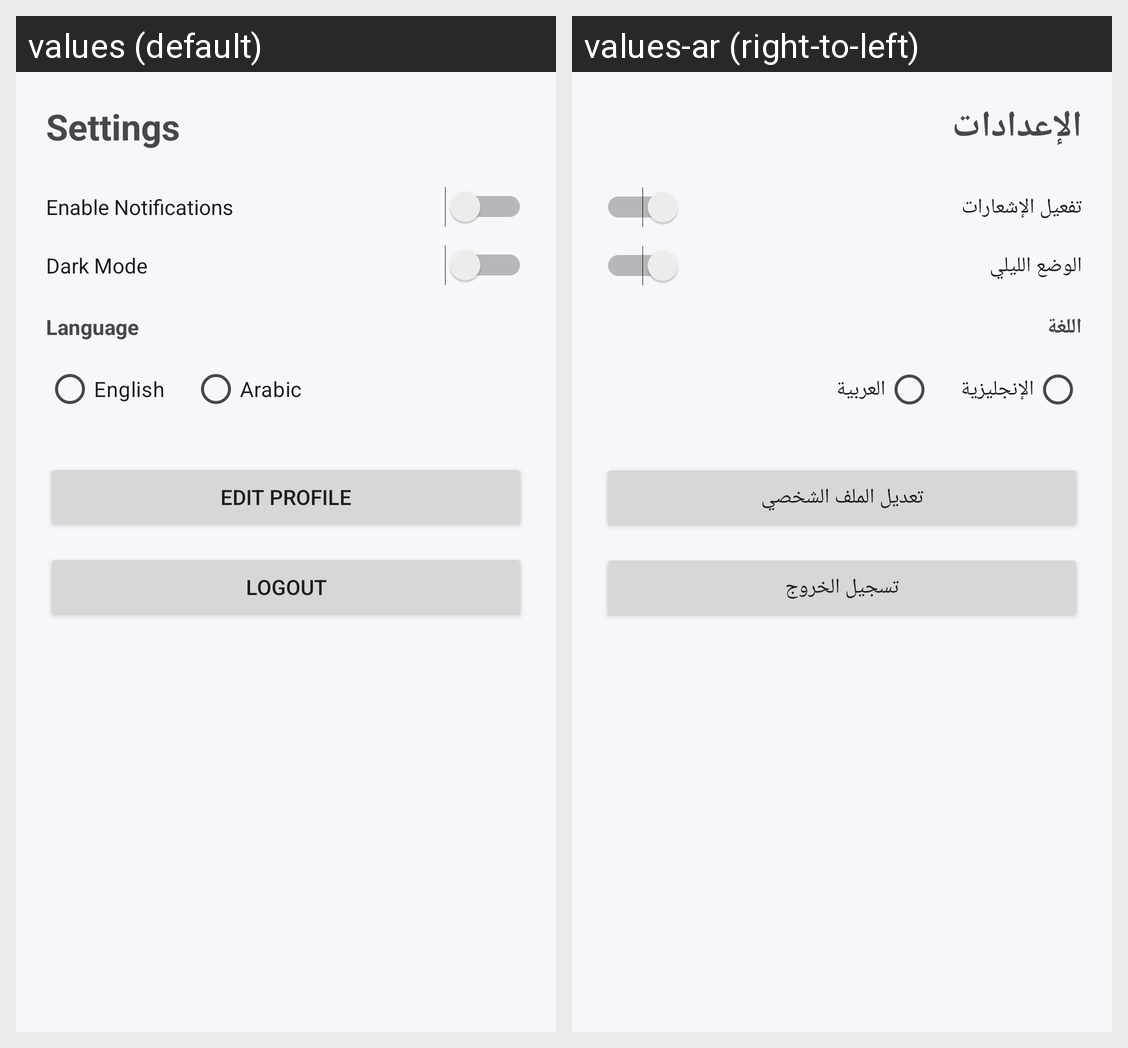

For this localized Android screen grid, give each drawn string resource with its value in every locale shown.
Android screen res/layout/activity_settings.xml rendered under 2 locales, left to right: values (default), values-ar (right-to-left). Device: Nexus 5 (rendered at 1080×1920; each locale shown at half size, 540×960, under a caption strip naming it); theme Theme.CarRentalApp.
Strings drawn on this screen, with the default value and each locale's value (text and hints the layout hard-codes, and strings that could not be matched under every locale, appear in the picture but are not listed):

settings
  values: Settings
  values-ar: الإعدادات

enable_notifications
  values: Enable Notifications
  values-ar: تفعيل الإشعارات

dark_mode
  values: Dark Mode
  values-ar: الوضع الليلي

language
  values: Language
  values-ar: اللغة

english
  values: English
  values-ar: الإنجليزية

arabic
  values: Arabic
  values-ar: العربية

edit_profile
  values: Edit Profile
  values-ar: تعديل الملف الشخصي

logout
  values: Logout
  values-ar: تسجيل الخروج
